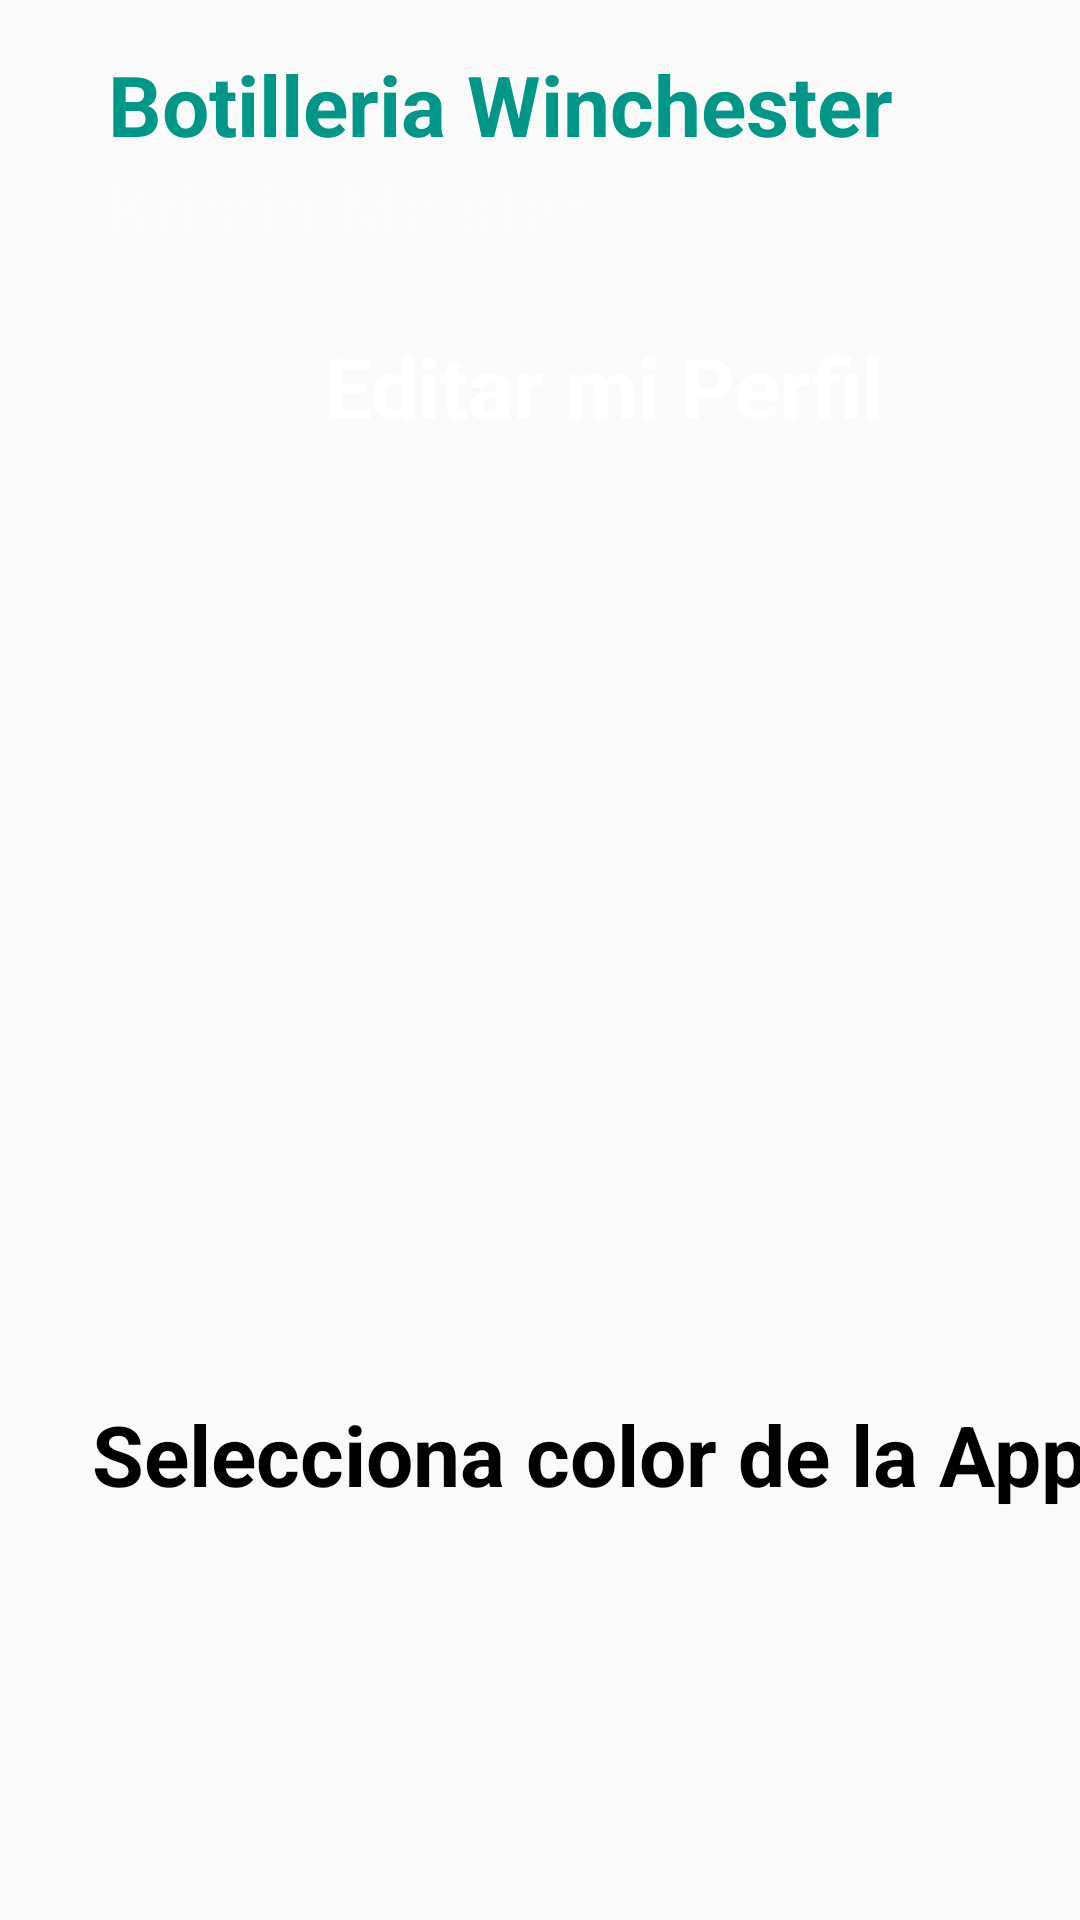

Write the Android layout XML for this screen, with the resource values it uses.
<!-- AndroidManifest.xml: application theme Theme.Freshmetryx -->
<!-- res/layout/activity_gestion_perfil.xml -->
<?xml version="1.0" encoding="utf-8"?>
<androidx.constraintlayout.widget.ConstraintLayout xmlns:android="http://schemas.android.com/apk/res/android"
    xmlns:app="http://schemas.android.com/apk/res-auto"
    xmlns:tools="http://schemas.android.com/tools"
    android:layout_width="match_parent"
    android:layout_height="match_parent"
    tools:context=".Gestion_Perfil">

    <ImageView
        android:id="@+id/imageView34"
        android:layout_width="wrap_content"
        android:layout_height="wrap_content"
        android:scaleType="centerCrop"
        app:layout_constraintBottom_toBottomOf="parent"
        app:layout_constraintEnd_toEndOf="parent"
        app:layout_constraintHorizontal_bias="0.0"
        app:layout_constraintStart_toStartOf="parent"
        app:layout_constraintTop_toTopOf="parent"
        app:layout_constraintVertical_bias="0.0"
        app:srcCompat="@drawable/bg_home" />

    <TextView
        android:id="@+id/textView85"
        android:layout_width="273dp"
        android:layout_height="37dp"
        android:layout_marginStart="36dp"
        android:layout_marginTop="16dp"
        android:text="Botilleria Winchester"
        android:textColor="#009688"
        android:textSize="28sp"
        android:textStyle="bold"
        app:layout_constraintStart_toStartOf="parent"
        app:layout_constraintTop_toTopOf="parent" />

    <TextView
        android:id="@+id/textView86"
        android:layout_width="170dp"
        android:layout_height="25dp"
        android:layout_marginStart="36dp"
        android:text="Kristin Meister"
        android:textAlignment="textStart"
        android:textColor="#FBFBFB"
        android:textSize="24sp"
        android:textStyle="bold"
        app:layout_constraintStart_toStartOf="parent"
        app:layout_constraintTop_toBottomOf="@+id/textView85" />

    <TextView
        android:id="@+id/textView87"
        android:layout_width="371dp"
        android:layout_height="44dp"
        android:layout_marginStart="16dp"
        android:layout_marginTop="32dp"
        android:text="Editar mi Perfil"
        android:textAlignment="center"
        android:textColor="#FFFFFF"
        android:textSize="28sp"
        android:textStyle="bold"
        app:layout_constraintStart_toStartOf="parent"
        app:layout_constraintTop_toBottomOf="@+id/textView86" />

    <TextView
        android:id="@+id/textView88"
        android:layout_width="371dp"
        android:layout_height="44dp"
        android:layout_marginStart="11dp"
        android:layout_marginTop="11dp"
        android:text="Selecciona color de la App"
        android:textAlignment="center"
        android:textColor="#000000"
        android:textSize="28sp"
        android:textStyle="bold"
        app:layout_constraintStart_toStartOf="parent"
        app:layout_constraintTop_toBottomOf="@+id/imageButton23" />

    <ImageView
        android:id="@+id/imageView35"
        android:layout_width="56dp"
        android:layout_height="56dp"
        android:layout_marginTop="16dp"
        android:layout_marginEnd="16dp"
        app:layout_constraintEnd_toEndOf="parent"
        app:layout_constraintTop_toTopOf="parent"
        app:srcCompat="@drawable/user_icon" />

    <ImageButton
        android:id="@+id/imageButton19"
        android:layout_width="331dp"
        android:layout_height="83dp"
        android:layout_marginStart="31dp"
        android:layout_marginTop="43dp"
        android:background="#00FFFFFF"
        android:scaleType="centerCrop"
        app:layout_constraintStart_toStartOf="parent"
        app:layout_constraintTop_toBottomOf="@+id/textView87"
        app:srcCompat="@drawable/preference_btn"
        tools:ignore="SpeakableTextPresentCheck" />

    <ImageButton
        android:id="@+id/imageButton20"
        android:layout_width="62dp"
        android:layout_height="65dp"
        android:layout_marginStart="53dp"
        android:layout_marginTop="22dp"
        android:background="#00FFFFFF"
        android:scaleType="fitCenter"
        app:layout_constraintStart_toStartOf="parent"
        app:layout_constraintTop_toBottomOf="@+id/imageButton19"
        app:srcCompat="@drawable/user_1"
        tools:ignore="SpeakableTextPresentCheck" />

    <ImageButton
        android:id="@+id/imageButton23"
        android:layout_width="62dp"
        android:layout_height="65dp"
        android:layout_marginStart="53dp"
        android:layout_marginTop="23dp"
        android:background="#00FFFFFF"
        android:scaleType="fitCenter"
        app:layout_constraintStart_toStartOf="parent"
        app:layout_constraintTop_toBottomOf="@+id/imageButton20"
        app:srcCompat="@drawable/user_4"
        tools:ignore="SpeakableTextPresentCheck" />

    <ImageButton
        android:id="@+id/imageButton24"
        android:layout_width="62dp"
        android:layout_height="65dp"
        android:layout_marginStart="50dp"
        android:layout_marginTop="23dp"
        android:background="#00FFFFFF"
        android:scaleType="fitCenter"
        app:layout_constraintStart_toEndOf="@+id/imageButton23"
        app:layout_constraintTop_toBottomOf="@+id/imageButton21"
        app:srcCompat="@drawable/user_5"
        tools:ignore="SpeakableTextPresentCheck" />

    <ImageButton
        android:id="@+id/imageButton25"
        android:layout_width="62dp"
        android:layout_height="65dp"
        android:layout_marginTop="23dp"
        android:layout_marginEnd="47dp"
        android:background="#00FFFFFF"
        android:scaleType="fitCenter"
        app:layout_constraintEnd_toEndOf="parent"
        app:layout_constraintTop_toBottomOf="@+id/imageButton22"
        app:srcCompat="@drawable/user_6"
        tools:ignore="SpeakableTextPresentCheck" />

    <ImageButton
        android:id="@+id/imageButton21"
        android:layout_width="62dp"
        android:layout_height="65dp"
        android:layout_marginStart="50dp"
        android:layout_marginTop="22dp"
        android:background="#00FFFFFF"
        android:scaleType="fitCenter"
        app:layout_constraintStart_toEndOf="@+id/imageButton20"
        app:layout_constraintTop_toBottomOf="@+id/imageButton19"
        app:srcCompat="@drawable/user_2"
        tools:ignore="SpeakableTextPresentCheck" />

    <ImageButton
        android:id="@+id/imageButton22"
        android:layout_width="62dp"
        android:layout_height="65dp"
        android:layout_marginTop="22dp"
        android:layout_marginEnd="47dp"
        android:background="#00FFFFFF"
        android:scaleType="fitCenter"
        app:layout_constraintEnd_toEndOf="parent"
        app:layout_constraintTop_toBottomOf="@+id/imageButton19"
        app:srcCompat="@drawable/user_3"
        tools:ignore="SpeakableTextPresentCheck" />

    <ImageButton
        android:id="@+id/imageButton26"
        android:layout_width="79dp"
        android:layout_height="69dp"
        android:layout_marginStart="36dp"
        android:layout_marginTop="17dp"
        android:background="#00FFFFFF"
        android:scaleType="fitCenter"
        app:layout_constraintStart_toStartOf="parent"
        app:layout_constraintTop_toBottomOf="@+id/textView88"
        app:srcCompat="@drawable/color_1"
        tools:ignore="SpeakableTextPresentCheck" />

    <ImageButton
        android:id="@+id/imageButton27"
        android:layout_width="79dp"
        android:layout_height="69dp"
        android:layout_marginStart="42dp"
        android:layout_marginTop="17dp"
        android:background="#00FFFFFF"
        android:scaleType="fitCenter"
        app:layout_constraintStart_toEndOf="@+id/imageButton26"
        app:layout_constraintTop_toBottomOf="@+id/textView88"
        app:srcCompat="@drawable/color_2"
        tools:ignore="SpeakableTextPresentCheck" />

    <ImageButton
        android:id="@+id/imageButton28"
        android:layout_width="79dp"
        android:layout_height="69dp"
        android:layout_marginTop="17dp"
        android:layout_marginEnd="31dp"
        android:background="#00FFFFFF"
        android:scaleType="fitCenter"
        app:layout_constraintEnd_toEndOf="parent"
        app:layout_constraintTop_toBottomOf="@+id/textView88"
        app:srcCompat="@drawable/color_3"
        tools:ignore="SpeakableTextPresentCheck" />

    <ImageButton
        android:id="@+id/imageButton29"
        android:layout_width="79dp"
        android:layout_height="69dp"
        android:layout_marginStart="48dp"
        android:layout_marginTop="18dp"
        android:background="#00FFFFFF"
        android:scaleType="fitCenter"
        app:layout_constraintStart_toEndOf="@+id/imageButton30"
        app:layout_constraintTop_toBottomOf="@+id/imageButton28"
        app:srcCompat="@drawable/color_6"
        tools:ignore="SpeakableTextPresentCheck" />

    <ImageButton
        android:id="@+id/imageButton30"
        android:layout_width="79dp"
        android:layout_height="69dp"
        android:layout_marginStart="42dp"
        android:layout_marginTop="18dp"
        android:background="#00FFFFFF"
        android:scaleType="fitCenter"
        app:layout_constraintStart_toEndOf="@+id/imageButton31"
        app:layout_constraintTop_toBottomOf="@+id/imageButton27"
        app:srcCompat="@drawable/color_5"
        tools:ignore="SpeakableTextPresentCheck" />

    <ImageButton
        android:id="@+id/imageButton31"
        android:layout_width="79dp"
        android:layout_height="69dp"
        android:layout_marginStart="36dp"
        android:layout_marginTop="18dp"
        android:background="#00FFFFFF"
        android:scaleType="fitCenter"
        app:layout_constraintStart_toStartOf="parent"
        app:layout_constraintTop_toBottomOf="@+id/imageButton26"
        app:srcCompat="@drawable/color_4"
        tools:ignore="SpeakableTextPresentCheck" />

</androidx.constraintlayout.widget.ConstraintLayout>
<!-- resources referenced by this layout -->
<resources>
  <!-- drawable bg_home: png bitmap (drawable, 8538 bytes) -->
  <!-- drawable color_1: png bitmap (drawable, 3786 bytes) -->
  <!-- drawable color_2: png bitmap (drawable, 4264 bytes) -->
  <!-- drawable color_3: png bitmap (drawable, 4632 bytes) -->
  <!-- drawable color_4: png bitmap (drawable, 4153 bytes) -->
  <!-- drawable color_5: png bitmap (drawable, 4221 bytes) -->
  <!-- drawable color_6: png bitmap (drawable, 4411 bytes) -->
  <!-- drawable preference_btn: png bitmap (drawable, 13914 bytes) -->
  <!-- drawable user_1: png bitmap (drawable, 9336 bytes) -->
  <!-- drawable user_2: png bitmap (drawable, 10299 bytes) -->
  <!-- drawable user_3: png bitmap (drawable, 10356 bytes) -->
  <!-- drawable user_4: png bitmap (drawable, 9879 bytes) -->
  <!-- drawable user_5: png bitmap (drawable, 8788 bytes) -->
  <!-- drawable user_6: png bitmap (drawable, 9395 bytes) -->
  <!-- drawable user_icon: png bitmap (drawable, 580947 bytes) -->
  <style name="Theme.Freshmetryx" parent="android:Theme.Material.Light.NoActionBar">
      </style>
</resources>
